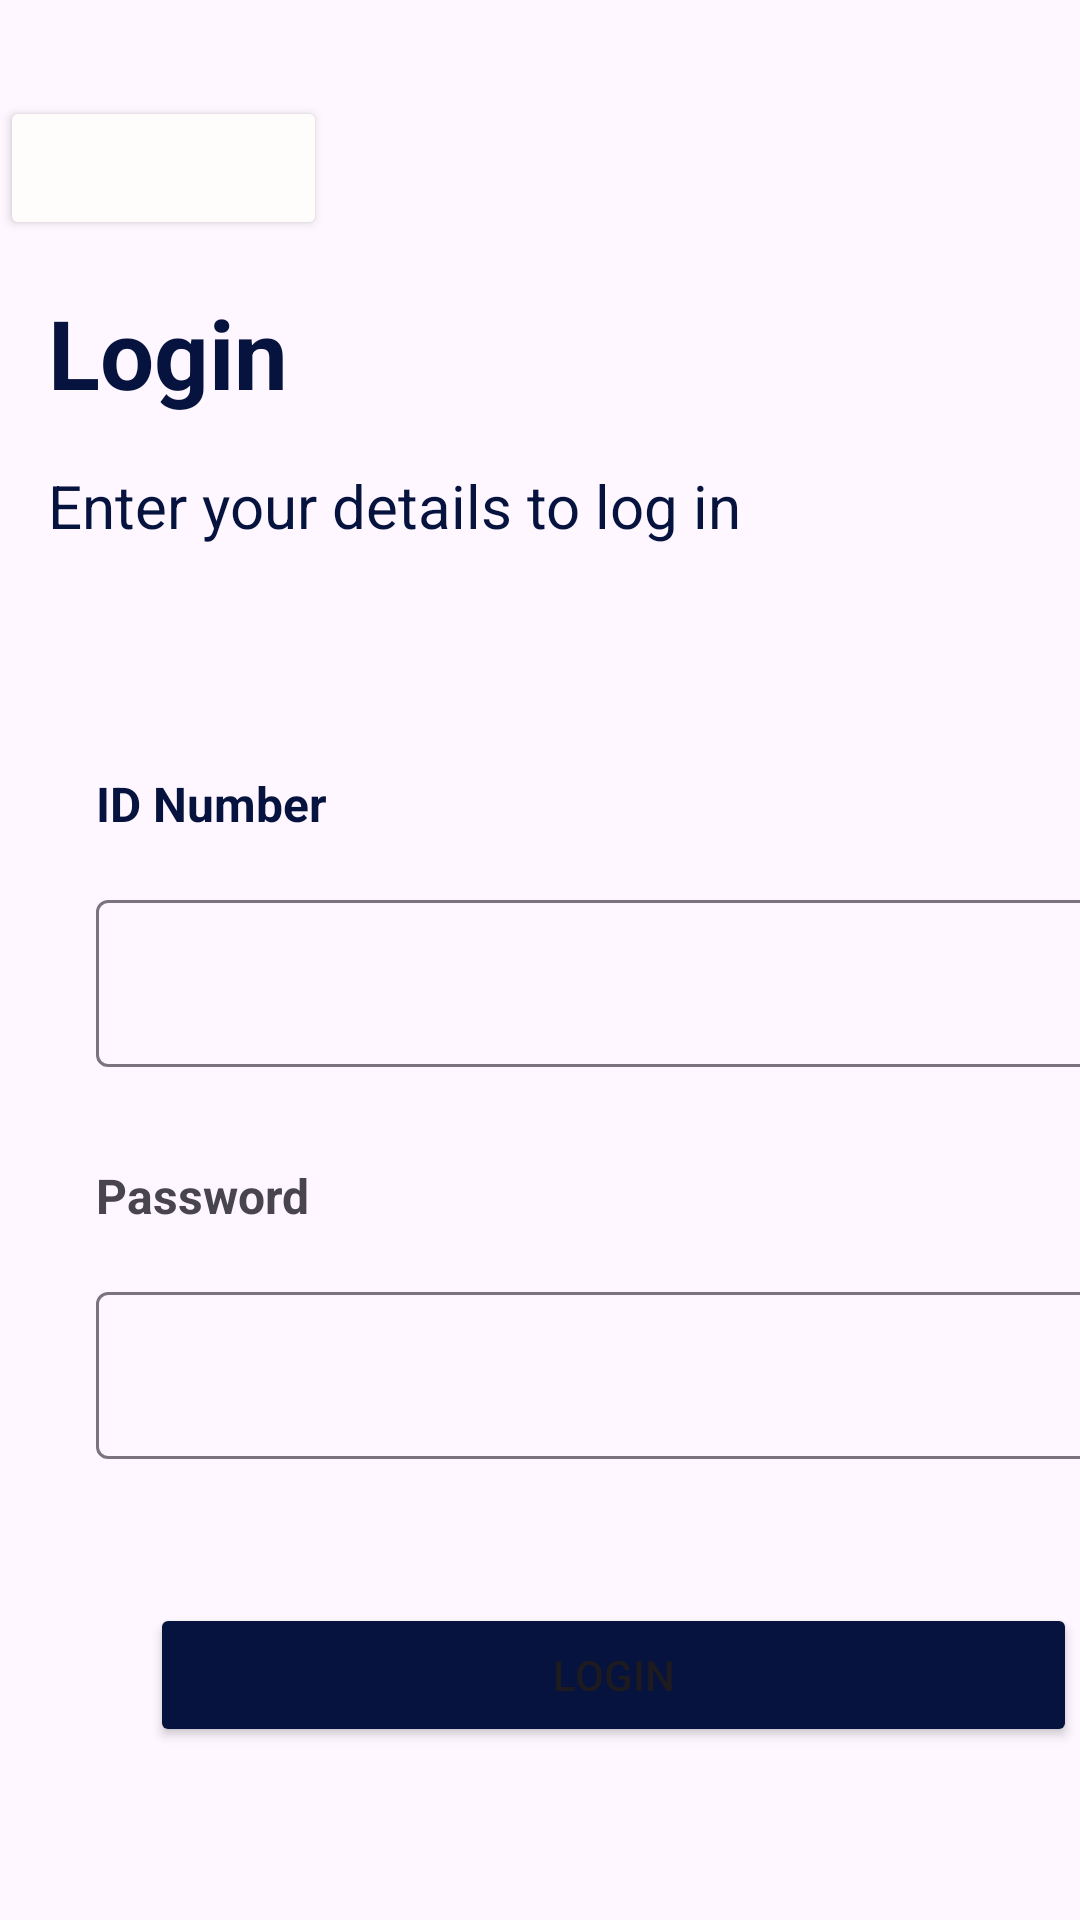

Produce the Android XML layout that renders to this screen, including the resource entries it uses.
<!-- AndroidManifest.xml: application theme Theme.AppAbogadosTN -->
<!-- res/layout/lyt_login.xml -->
<?xml version="1.0" encoding="utf-8"?>
<androidx.constraintlayout.widget.ConstraintLayout xmlns:android="http://schemas.android.com/apk/res/android"
    xmlns:app="http://schemas.android.com/apk/res-auto"
    xmlns:tools="http://schemas.android.com/tools"
    android:layout_width="match_parent"
    android:layout_height="match_parent"
    tools:context=".act_Login">

    <LinearLayout
        android:layout_width="409dp"
        android:layout_height="729dp"
        android:orientation="vertical"
        tools:layout_editor_absoluteX="1dp"
        tools:layout_editor_absoluteY="1dp">

        <LinearLayout
            android:layout_width="match_parent"
            android:layout_height="wrap_content"
            android:layout_marginTop="@dimen/large_margin"
            android:layout_marginEnd="300dp"
            android:orientation="horizontal">

            <Button
                android:id="@+id/btnBack"
                android:layout_width="wrap_content"
                android:layout_height="wrap_content"
                android:layout_weight="1"
                android:backgroundTint="#FFFCFC"
                android:drawableLeft="@drawable/btn_back" />
        </LinearLayout>

        <LinearLayout
            android:layout_width="match_parent"
            android:layout_height="wrap_content"
            android:orientation="horizontal"
            android:layout_marginTop="@dimen/commun_margin"
            android:layout_marginStart="@dimen/commun_margin">

            <TextView
                android:id="@+id/textView3"
                android:layout_width="wrap_content"
                android:layout_height="wrap_content"
                android:layout_weight="1"
                android:text="@string/txt_login"
                android:textColor="@color/dark_blue"
                android:textSize="@dimen/titles_size"
                android:textStyle="bold" />
        </LinearLayout>

        <LinearLayout
            android:layout_width="match_parent"
            android:layout_height="wrap_content"
            android:orientation="horizontal"
            android:layout_marginStart="@dimen/commun_margin"
            android:layout_marginTop="@dimen/commun_margin">

            <TextView
                android:id="@+id/textView4"
                android:layout_width="wrap_content"
                android:layout_height="wrap_content"
                android:layout_weight="1"
                android:text="@string/subtitle_login"
                android:textColor="@color/dark_blue"
                android:textSize="20sp" />
        </LinearLayout>

        <Space
            android:layout_width="match_parent"
            android:layout_height="75dp" />

        <LinearLayout
            android:layout_width="match_parent"
            android:layout_height="wrap_content"
            android:orientation="horizontal"
            android:layout_marginStart="@dimen/large_margin">

            <TextView
                android:id="@+id/textView5"
                android:layout_width="wrap_content"
                android:layout_height="wrap_content"
                android:layout_weight="1"
                android:text="@string/txt_id_number"
                android:textColor="@color/dark_blue"
                android:textSize="16sp"
                android:textStyle="bold" />
        </LinearLayout>
        <Space
            android:layout_width="match_parent"
            android:layout_height="@dimen/commun_margin" />

        <LinearLayout
            android:layout_width="match_parent"
            android:layout_height="wrap_content"
            android:layout_marginStart="@dimen/large_margin"
            android:layout_marginEnd="@dimen/large_margin"
            android:orientation="horizontal">

            <com.google.android.material.textfield.TextInputLayout
                android:id="@+id/txtIDLogin"
                android:layout_width="match_parent"
                android:layout_height="match_parent">

                <com.google.android.material.textfield.TextInputEditText
                    android:layout_width="match_parent"
                    android:layout_height="wrap_content" />
            </com.google.android.material.textfield.TextInputLayout>
        </LinearLayout>

        <Space
            android:layout_width="match_parent"
            android:layout_height="wrap_content"
            android:layout_marginTop="@dimen/large_margin"/>

        <LinearLayout
            android:layout_width="match_parent"
            android:layout_height="wrap_content"
            android:orientation="horizontal"
            android:layout_marginStart="@dimen/large_margin"
            android:layout_marginEnd="@dimen/large_margin">

            <TextView
                android:id="@+id/textView6"
                android:layout_width="wrap_content"
                android:layout_height="wrap_content"
                android:layout_weight="1"
                android:text="@string/txt_password"
                android:textSize="16sp"
                android:textStyle="bold" />
        </LinearLayout>

        <Space
            android:layout_width="match_parent"
            android:layout_height="@dimen/commun_margin" />

        <LinearLayout
            android:layout_width="match_parent"
            android:layout_height="wrap_content"
            android:orientation="horizontal"
            android:layout_marginStart="@dimen/large_margin"
            android:layout_marginEnd="@dimen/large_margin">

            <com.google.android.material.textfield.TextInputLayout
                android:id="@+id/txtPasswordLogin"
                android:layout_width="match_parent"
                android:layout_height="match_parent">

                <com.google.android.material.textfield.TextInputEditText
                    android:layout_width="match_parent"
                    android:layout_height="wrap_content" />
            </com.google.android.material.textfield.TextInputLayout>
        </LinearLayout>

        <Space
            android:layout_width="match_parent"
            android:layout_height="48dp" />

        <LinearLayout
            android:layout_width="match_parent"
            android:layout_height="wrap_content"
            android:orientation="horizontal"
            android:layout_marginStart="@dimen/marginx_bottons"
            android:layout_marginEnd="@dimen/marginx_bottons">

            <Button
                android:id="@+id/btnLoginLogin"
                android:layout_width="wrap_content"
                android:layout_height="wrap_content"
                android:layout_weight="1"
                android:backgroundTint="@color/dark_blue"
                android:text="@string/txt_login" />
        </LinearLayout>

    </LinearLayout>
</androidx.constraintlayout.widget.ConstraintLayout>
<!-- resources referenced by this layout -->
<resources>
  <color name="dark_blue">#06133E</color>
  <dimen name="commun_margin">16dp</dimen>
  <dimen name="large_margin">32dp</dimen>
  <dimen name="marginx_bottons">50dp</dimen>
  <dimen name="titles_size">32dp</dimen>
  <string name="subtitle_login">Enter your details to log in</string>
  <string name="txt_id_number">ID Number</string>
  <string name="txt_login">Login</string>
  <string name="txt_password">Password</string>
  <style name="Theme.AppAbogadosTN" parent="Base.Theme.AppAbogadosTN" />
  <style name="Base.Theme.AppAbogadosTN" parent="Theme.Material3.DayNight.NoActionBar">
          
          
      </style>
</resources>
